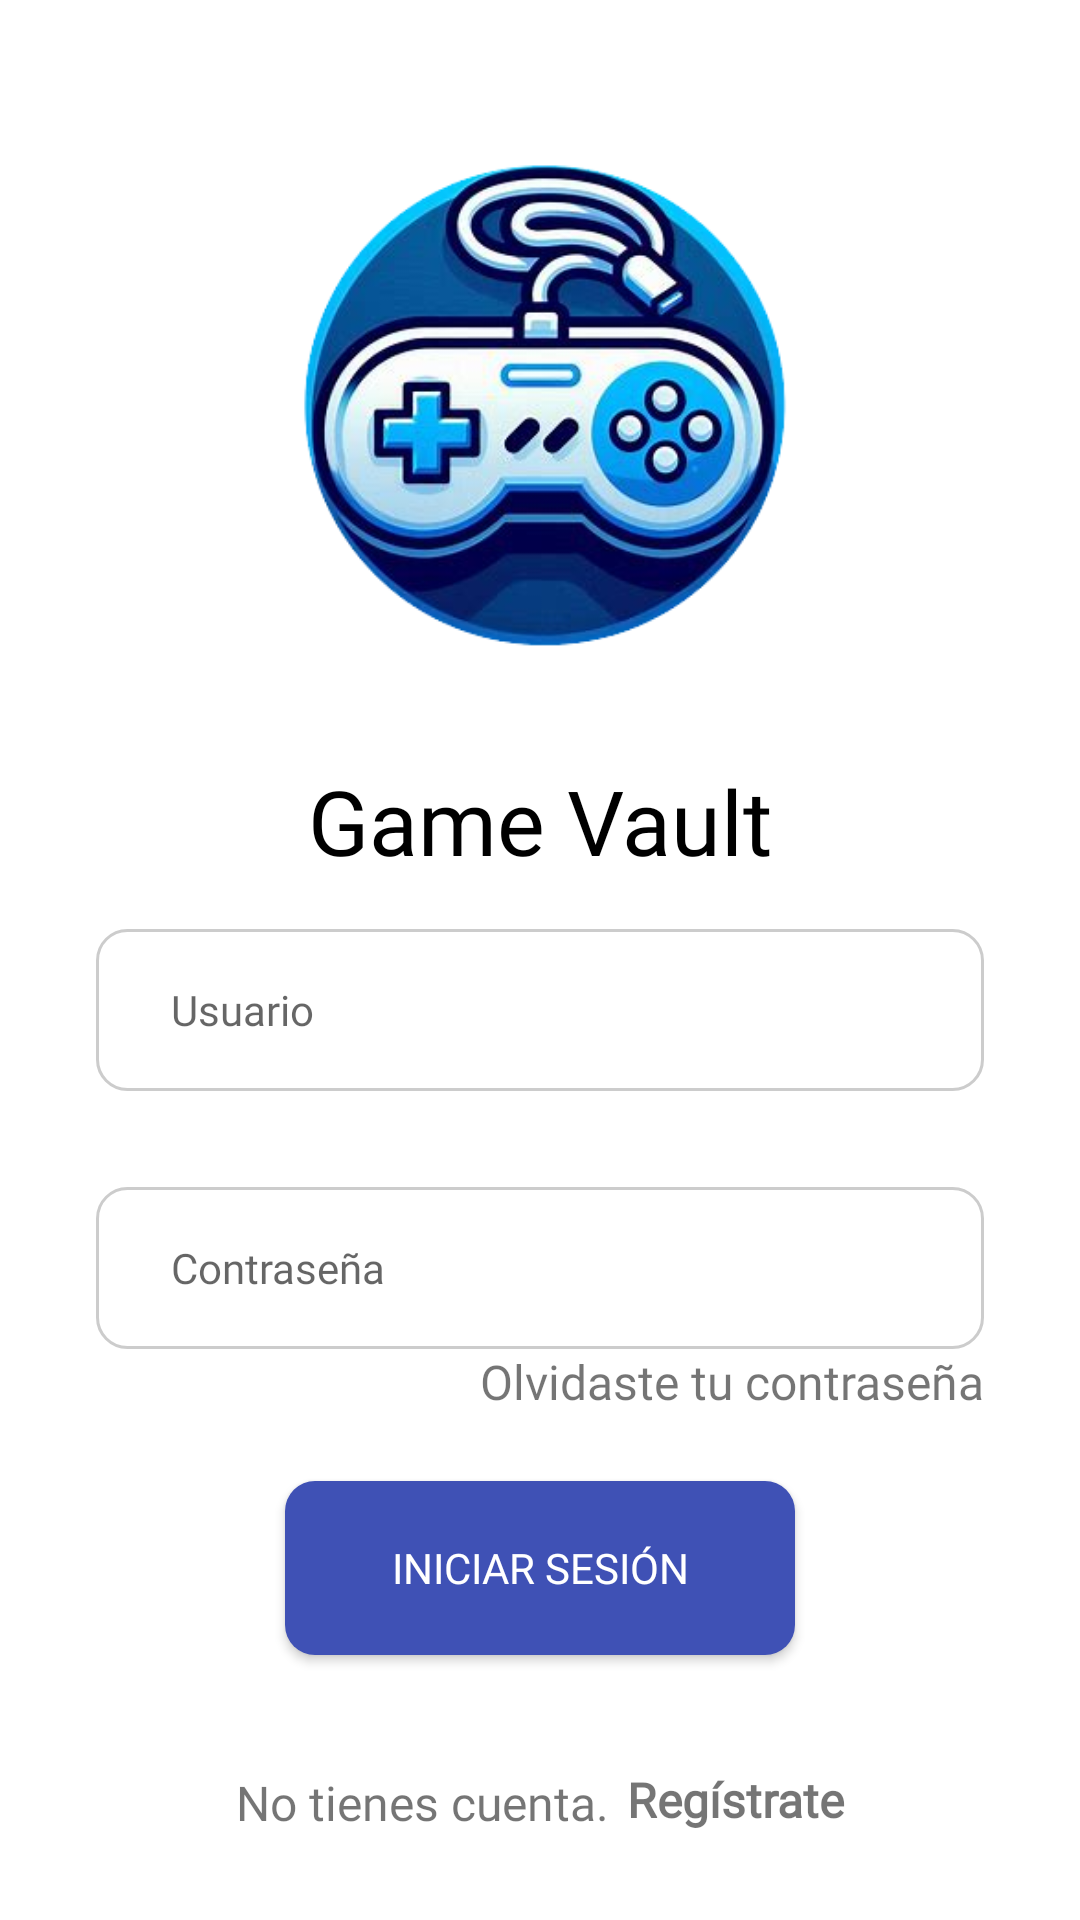

Android layout source for this screen:
<!-- AndroidManifest.xml: application theme Theme.APPCatalogo -->
<!-- res/layout/fragment_login.xml -->
<?xml version="1.0" encoding="utf-8"?>
<ScrollView xmlns:android="http://schemas.android.com/apk/res/android"
    xmlns:app="http://schemas.android.com/apk/res-auto"
    xmlns:tools="http://schemas.android.com/tools"
    android:layout_width="match_parent"
    android:layout_height="match_parent"
    android:fillViewport="true"
    tools:context=".login.LoginFragment">

    <androidx.constraintlayout.widget.ConstraintLayout
        android:id="@+id/constrainLogin"
        android:layout_width="match_parent"
        android:layout_height="wrap_content"
        android:background="@color/white">

        <Button
            android:id="@+id/buttonIniciarSesion"
            style="@style/EstiloBotonPrincipal"
            android:layout_width="0dp"
            android:layout_height="58dp"
            android:layout_marginStart="95sp"
            android:layout_marginTop="13dp"
            android:layout_marginEnd="95sp"
            android:text="@string/iniciarSesion"
            android:fontFamily="@font/inter_medium"
            app:layout_constraintBottom_toTopOf="@+id/constraintLayout"
            app:layout_constraintEnd_toEndOf="parent"
            app:layout_constraintHorizontal_bias="0.5"
            app:layout_constraintStart_toStartOf="parent"
            app:layout_constraintTop_toBottomOf="@+id/inputPassword" />

        <TextView
            android:id="@+id/titleText"
            android:layout_width="wrap_content"
            android:layout_height="wrap_content"
            android:layout_marginBottom="5dp"
            android:fontFamily="@font/inter_medium"
            android:text="@string/titulo"
            android:textColor="#000000"
            android:textSize="30sp"
            app:layout_constraintBottom_toTopOf="@+id/inputUsername"
            app:layout_constraintEnd_toEndOf="parent"
            app:layout_constraintStart_toStartOf="parent"
            app:layout_constraintTop_toBottomOf="@+id/imageLogo" />

        <ImageView
            android:id="@+id/imageLogo"
            android:layout_width="235dp"
            android:layout_height="215dp"
            android:layout_marginTop="16dp"
            android:background="#00FFFFFF"
            android:contentDescription="@string/descripcion_imagen"
            app:layout_constraintBottom_toTopOf="@+id/titleText"
            app:layout_constraintEnd_toEndOf="parent"
            app:layout_constraintHorizontal_bias="0.5"
            app:layout_constraintStart_toStartOf="parent"
            app:layout_constraintTop_toTopOf="parent"
            app:srcCompat="@drawable/logo" />

        <EditText
            android:id="@+id/inputUsername"
            android:layout_width="match_parent"
            android:layout_height="54dp"
            android:layout_marginStart="32dp"
            android:layout_marginEnd="32dp"
            android:layout_marginBottom="14dp"
            android:autofillHints="username"
            android:fontFamily="@font/inter_medium"
            android:background="@drawable/custom_input"
            android:ems="10"
            android:hint="@string/usuario"
            android:inputType="textPersonName"
            android:paddingStart="25sp"
            android:paddingEnd="25sp"
            android:textSize="14sp"
            app:layout_constraintBottom_toTopOf="@+id/inputPassword"
            app:layout_constraintEnd_toEndOf="parent"
            app:layout_constraintStart_toStartOf="parent"
            app:layout_constraintTop_toBottomOf="@+id/titleText" />

        <EditText
            android:id="@+id/inputPassword"
            android:layout_width="match_parent"
            android:layout_height="54dp"
            android:fontFamily="@font/inter_medium"
            android:layout_marginStart="32dp"
            android:layout_marginTop="7dp"
            android:layout_marginEnd="32dp"
            android:layout_marginBottom="20dp"
            android:autofillHints="password"
            android:background="@drawable/custom_input"
            android:ems="10"
            android:hint="@string/contraseña"
            android:inputType="textPassword"
            android:paddingStart="25sp"
            android:paddingEnd="25sp"
            android:textSize="14sp"
            app:layout_constraintBottom_toTopOf="@+id/buttonIniciarSesion"
            app:layout_constraintEnd_toEndOf="parent"
            app:layout_constraintStart_toStartOf="parent"
            app:layout_constraintTop_toBottomOf="@+id/inputUsername" />

        <androidx.constraintlayout.widget.ConstraintLayout
            android:id="@+id/constraintLayout"
            android:layout_width="wrap_content"
            android:layout_height="33dp"
            android:layout_marginTop="25dp"
            android:layout_marginBottom="8dp"
            app:layout_constraintBottom_toBottomOf="parent"
            app:layout_constraintEnd_toEndOf="parent"
            app:layout_constraintHorizontal_bias="0.5"
            app:layout_constraintStart_toStartOf="parent"
            app:layout_constraintTop_toBottomOf="@+id/buttonIniciarSesion"
            app:layout_constraintWidth_default="wrap">

            <TextView
                android:id="@+id/conectSignUp"
                android:layout_width="wrap_content"
                android:layout_height="31dp"
                android:layout_marginStart="3dp"
                android:fontFamily="@font/inter_medium"
                android:text="@string/registrate"
                android:textSize="16sp"
                android:textStyle="bold"
                app:layout_constraintBottom_toBottomOf="parent"
                app:layout_constraintEnd_toEndOf="parent"
                app:layout_constraintStart_toEndOf="@+id/textViewNoCuenta"
                app:layout_constraintTop_toTopOf="parent"
                app:layout_constraintVertical_bias="0.5" />

            <TextView
                android:id="@+id/textViewNoCuenta"
                android:layout_width="wrap_content"
                android:layout_height="31dp"
                android:layout_marginEnd="3dp"
                android:background="#FFFFFF"
                android:fontFamily="@font/inter_medium"
                android:text="@string/noCuentaRegistrate"
                android:textAlignment="textEnd"
                android:textSize="16sp"
                android:textStyle="normal"
                app:layout_constraintBottom_toBottomOf="parent"
                app:layout_constraintEnd_toStartOf="@+id/conectSignUp"
                app:layout_constraintStart_toStartOf="parent"
                app:layout_constraintTop_toTopOf="parent"
                app:layout_constraintVertical_bias="1.0" />

        </androidx.constraintlayout.widget.ConstraintLayout>

        <TextView
            android:id="@+id/passwordForgetText"
            android:layout_width="0dp"
            android:layout_height="wrap_content"
            android:layout_marginStart="32dp"
            android:layout_marginEnd="32dp"
            android:text="@string/passwordForget"
            android:textAlignment="textEnd"
            android:textSize="16sp"
            android:fontFamily="@font/inter_medium"
            android:textStyle="normal"
            app:layout_constraintEnd_toEndOf="parent"
            app:layout_constraintHorizontal_bias="1.0"
            app:layout_constraintStart_toStartOf="parent"
            app:layout_constraintTop_toBottomOf="@+id/inputPassword" />
    </androidx.constraintlayout.widget.ConstraintLayout>
</ScrollView>
<!-- resources referenced by this layout -->
<resources>
  <color name="white">#FFFFFFFF</color>
  <!-- drawable custom_input (drawable) -->
  <?xml version="1.0" encoding="utf-8"?>
  <selector xmlns:android="http://schemas.android.com/apk/res/android">
      <item android:state_enabled="true" android:state_focused="true">
          <shape android:shape="rectangle">
              <solid android:color="@color/white" />
              <corners android:radius="10sp" />
              <stroke android:width="1dp" android:color="@color/primaryColor" />
          </shape>
      </item>
  
      <item android:state_enabled="true">
          <shape android:shape="rectangle">
              <solid android:color="@color/white"/>
              <corners android:radius="10sp" />
              <stroke android:width="1dp" android:color="#CCCCCC" />
          </shape>
      </item>
  </selector>
  <!-- drawable logo: png bitmap (drawable, 130840 bytes) -->
  <string name="descripcion_imagen">Imagen del logo del proyecto</string>
  <string name="iniciarSesion">Iniciar Sesión</string>
  <string name="noCuentaRegistrate">No tienes cuenta.</string>
  <string name="passwordForget">Olvidaste tu contraseña</string>
  <string name="registrate">Regístrate</string>
  <string name="titulo">Game Vault</string>
  <string name="usuario">Usuario</string>
  <style name="EstiloBotonPrincipal" parent="Widget.AppCompat.Button.Colored">
          <item name="android:textColor">#FFFFFF</item>
          <item name="android:background">@drawable/custom_button</item>
  
      </style>
  <style name="Theme.APPCatalogo" parent="Theme.AppCompat.Light.NoActionBar">
          
          <item name="colorPrimary">@color/primaryColor</item>
          <item name="colorPrimaryVariant">@color/purple_700</item>
          <item name="colorOnPrimary">@color/white</item>
          
          <item name="colorSecondary">@color/teal_200</item>
          <item name="colorSecondaryVariant">@color/teal_700</item>
          <item name="colorOnSecondary">@color/black</item>
          
          <item name="android:statusBarColor">?attr/colorPrimaryVariant</item>
          
          <item name="colorButtonNormal">@color/primaryColor</item>
  
          <item name="windowActionBar">false</item>
          <item name="windowNoTitle">true</item>
      </style>
  <color name="primaryColor">#3F51B5</color>
  <!-- drawable custom_button (drawable) -->
  <?xml version="1.0" encoding="utf-8"?>
  <selector xmlns:android="http://schemas.android.com/apk/res/android">
      <item android:state_enabled="true" android:state_pressed="true">
          <shape android:shape="rectangle">
              <solid android:color="@color/lightPurple"/>
              <corners android:radius="10sp" />
          </shape>
  
      </item>
      <item android:state_enabled="true">
          <shape android:shape="rectangle">
              <solid android:color="@color/primaryColor"/>
              <corners android:radius="10sp" />
          </shape>
      </item>
      <item android:state_enabled="false">
          <shape android:shape="rectangle">
              <solid android:color="@color/lightPurple"/>
              <corners android:radius="10sp" />
          </shape>
      </item>
  
  </selector>
  <color name="purple_700">#FF3700B3</color>
  <color name="teal_200">#FF03DAC5</color>
  <color name="teal_700">#FF018786</color>
  <color name="black">#FF000000</color>
  <color name="lightPurple">#757DE8</color>
</resources>
